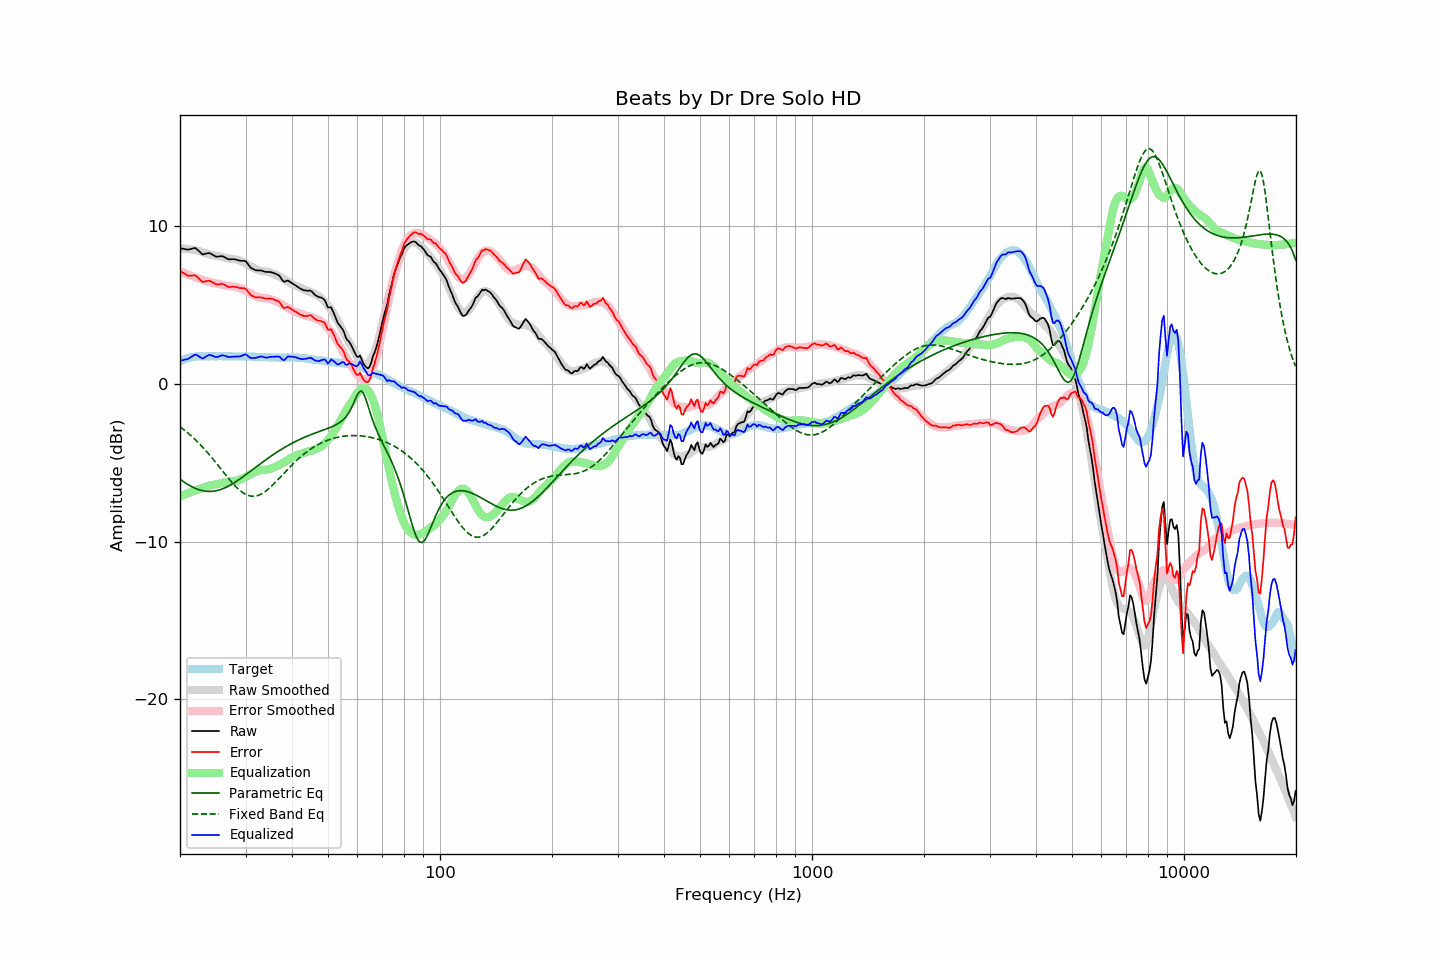

The table this chart was drawn from, first rows:
frequency, raw, error, smoothed, error_smoothed, equalization, parametric_eq, fixed_band_eq, equalized_raw, equalized_smoothed, target
20.00, 8.61, 7.18, 8.60, 7.14, -7.14, -6.04, -2.72, 1.47, 1.46, 1.43
20.20, 8.59, 7.11, 8.60, 7.10, -7.10, -6.12, -2.79, 1.49, 1.50, 1.48
20.40, 8.57, 7.04, 8.59, 7.05, -7.05, -6.19, -2.87, 1.52, 1.54, 1.53
20.61, 8.55, 6.99, 8.58, 7.01, -7.01, -6.26, -2.95, 1.54, 1.57, 1.56
20.81, 8.53, 6.92, 8.57, 6.97, -6.97, -6.32, -3.03, 1.56, 1.60, 1.61
21.02, 8.51, 6.86, 8.56, 6.93, -6.93, -6.39, -3.12, 1.58, 1.63, 1.65
21.23, 8.54, 6.87, 8.54, 6.89, -6.89, -6.45, -3.21, 1.65, 1.65, 1.67
21.44, 8.56, 6.87, 8.53, 6.85, -6.85, -6.50, -3.30, 1.71, 1.68, 1.69
21.66, 8.59, 6.88, 8.51, 6.81, -6.81, -6.56, -3.39, 1.78, 1.70, 1.71
21.87, 8.62, 6.90, 8.49, 6.78, -6.78, -6.60, -3.49, 1.85, 1.72, 1.72
22.09, 8.59, 6.85, 8.47, 6.74, -6.74, -6.65, -3.59, 1.85, 1.73, 1.74
22.31, 8.50, 6.75, 8.45, 6.70, -6.70, -6.69, -3.69, 1.80, 1.74, 1.75
22.54, 8.40, 6.65, 8.43, 6.67, -6.67, -6.72, -3.79, 1.73, 1.75, 1.75
22.76, 8.31, 6.56, 8.40, 6.64, -6.64, -6.75, -3.90, 1.67, 1.75, 1.75
22.99, 8.21, 6.47, 8.36, 6.61, -6.61, -6.78, -4.00, 1.60, 1.76, 1.74
23.22, 8.23, 6.49, 8.33, 6.57, -6.57, -6.79, -4.12, 1.66, 1.76, 1.74
23.45, 8.26, 6.52, 8.29, 6.53, -6.53, -6.81, -4.23, 1.73, 1.76, 1.74
23.69, 8.28, 6.53, 8.26, 6.50, -6.50, -6.82, -4.34, 1.78, 1.76, 1.75
23.92, 8.30, 6.55, 8.23, 6.47, -6.47, -6.82, -4.46, 1.83, 1.76, 1.75
24.16, 8.27, 6.52, 8.20, 6.44, -6.44, -6.82, -4.58, 1.83, 1.76, 1.75
24.40, 8.21, 6.45, 8.18, 6.42, -6.42, -6.82, -4.71, 1.79, 1.76, 1.76
24.65, 8.15, 6.40, 8.16, 6.40, -6.40, -6.80, -4.83, 1.75, 1.76, 1.75
24.89, 8.09, 6.34, 8.14, 6.38, -6.38, -6.79, -4.95, 1.71, 1.76, 1.75
25.14, 8.07, 6.32, 8.12, 6.37, -6.37, -6.77, -5.08, 1.71, 1.76, 1.75
25.39, 8.08, 6.32, 8.10, 6.35, -6.35, -6.74, -5.21, 1.74, 1.76, 1.76
25.65, 8.09, 6.33, 8.08, 6.32, -6.32, -6.71, -5.34, 1.77, 1.76, 1.76
25.91, 8.11, 6.36, 8.05, 6.30, -6.30, -6.67, -5.47, 1.82, 1.76, 1.75
26.16, 8.07, 6.32, 8.03, 6.27, -6.27, -6.63, -5.60, 1.80, 1.76, 1.75
26.43, 8.02, 6.27, 8.00, 6.25, -6.25, -6.59, -5.72, 1.78, 1.75, 1.75
26.69, 7.96, 6.21, 7.98, 6.22, -6.22, -6.54, -5.85, 1.74, 1.75, 1.75
26.96, 7.91, 6.16, 7.96, 6.21, -6.21, -6.49, -5.97, 1.71, 1.75, 1.75
27.23, 7.90, 6.15, 7.95, 6.20, -6.20, -6.44, -6.10, 1.70, 1.75, 1.75
27.50, 7.91, 6.16, 7.94, 6.19, -6.19, -6.38, -6.22, 1.72, 1.75, 1.75
27.77, 7.91, 6.17, 7.93, 6.19, -6.19, -6.32, -6.33, 1.73, 1.75, 1.74
28.05, 7.90, 6.16, 7.92, 6.17, -6.17, -6.26, -6.44, 1.73, 1.75, 1.74
28.33, 7.88, 6.15, 7.89, 6.15, -6.15, -6.19, -6.55, 1.74, 1.74, 1.73
28.62, 7.85, 6.12, 7.86, 6.12, -6.12, -6.12, -6.64, 1.73, 1.74, 1.73
28.90, 7.82, 6.08, 7.82, 6.08, -6.08, -6.05, -6.74, 1.74, 1.74, 1.74
29.19, 7.81, 6.08, 7.78, 6.04, -6.04, -5.98, -6.82, 1.77, 1.74, 1.73
29.48, 7.81, 6.07, 7.74, 6.00, -6.00, -5.91, -6.89, 1.81, 1.74, 1.74
29.78, 7.80, 6.07, 7.69, 5.95, -5.95, -5.83, -6.96, 1.85, 1.74, 1.73
30.08, 7.77, 6.03, 7.64, 5.90, -5.90, -5.76, -7.01, 1.87, 1.74, 1.74
30.38, 7.63, 5.90, 7.58, 5.85, -5.85, -5.68, -7.06, 1.79, 1.73, 1.73
30.68, 7.49, 5.76, 7.52, 5.79, -5.79, -5.61, -7.09, 1.71, 1.73, 1.73
30.99, 7.36, 5.63, 7.46, 5.73, -5.73, -5.53, -7.12, 1.64, 1.73, 1.73
31.30, 7.31, 5.59, 7.40, 5.67, -5.67, -5.45, -7.13, 1.64, 1.73, 1.72
31.61, 7.26, 5.54, 7.34, 5.62, -5.62, -5.37, -7.13, 1.64, 1.73, 1.72
31.93, 7.21, 5.49, 7.29, 5.57, -5.57, -5.30, -7.11, 1.64, 1.72, 1.72
32.24, 7.20, 5.49, 7.25, 5.53, -5.53, -5.22, -7.09, 1.67, 1.72, 1.71
32.57, 7.20, 5.49, 7.21, 5.49, -5.49, -5.14, -7.06, 1.71, 1.71, 1.71
32.89, 7.20, 5.49, 7.17, 5.46, -5.46, -5.07, -7.01, 1.74, 1.71, 1.71
33.22, 7.18, 5.48, 7.15, 5.44, -5.44, -4.99, -6.96, 1.74, 1.71, 1.70
33.55, 7.14, 5.44, 7.14, 5.44, -5.44, -4.92, -6.90, 1.70, 1.70, 1.70
33.89, 7.11, 5.42, 7.14, 5.44, -5.44, -4.84, -6.83, 1.67, 1.70, 1.69
34.23, 7.10, 5.41, 7.13, 5.44, -5.44, -4.77, -6.75, 1.67, 1.69, 1.69
34.57, 7.10, 5.42, 7.11, 5.42, -5.42, -4.70, -6.67, 1.68, 1.69, 1.68
34.92, 7.10, 5.42, 7.07, 5.39, -5.39, -4.62, -6.58, 1.71, 1.68, 1.68
35.27, 7.07, 5.40, 7.03, 5.35, -5.35, -4.55, -6.48, 1.72, 1.68, 1.67
35.62, 7.04, 5.37, 6.99, 5.32, -5.32, -4.48, -6.38, 1.73, 1.68, 1.67
35.97, 7.00, 5.33, 6.95, 5.27, -5.27, -4.42, -6.28, 1.73, 1.67, 1.67
... 635 more rows
